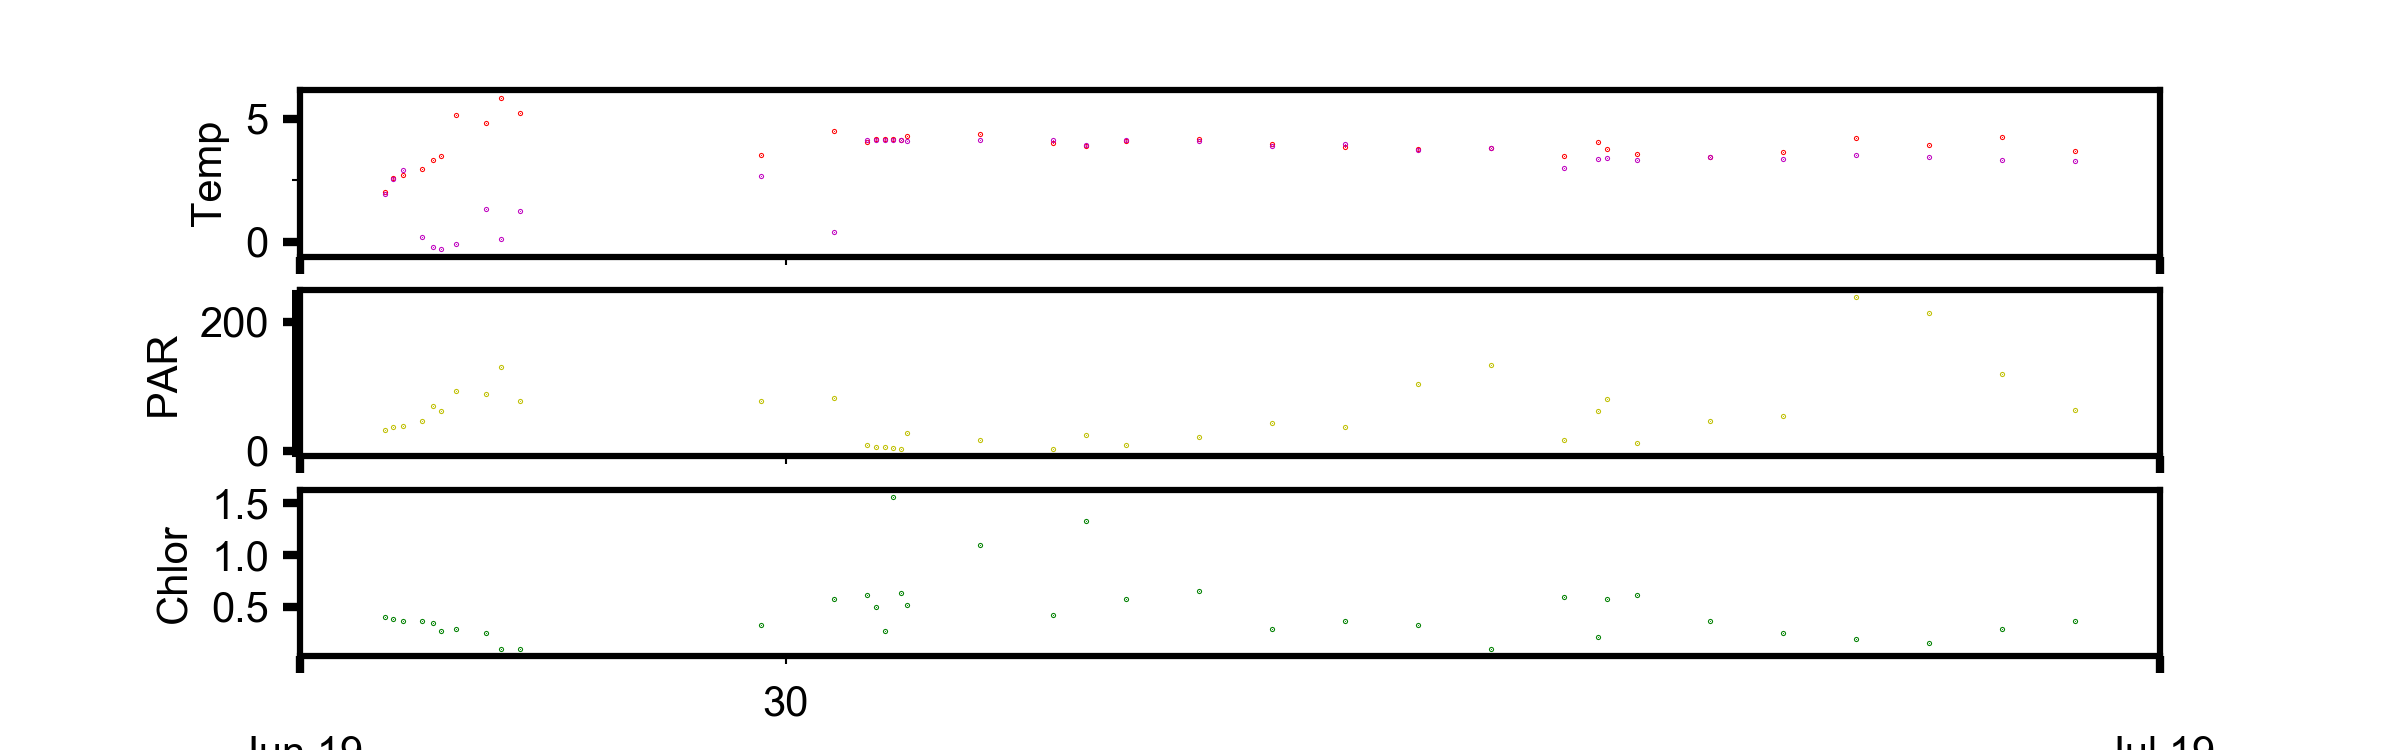

Data behind this chart, as committed beside it:
, time, pressure, topside_temp, topside_temp_ADC, underside_temp, underside_temp_ADC, temp_ref, par, fluor, tilt, TTS, GPSLat, GPSLon, GPSDate, GPSTime, TTF, Max_Tilt, datetime, id, dep_lat, dep_lon
1, 1561793453, 0.03113, 2.004, 25082, 1.935, 25169, 8509, 31.53, 0.4044, 0, 25, , , , , , , 2019-06-29 07:30:53, 300434063921240, 71.22, 164.3
2, 1561794663, 0.03082, 2.594, 24351, 2.555, 24399, 8509, 37.33, 0.3852, 1, 24, , , , , , , 2019-06-29 07:51:03, 300434063921240, 71.22, 164.3
3, 1561796127, 0.03113, 2.715, 24205, 2.934, 23941, 8509, 38.25, 0.3659, 0, 23, , , , , , , 2019-06-29 08:15:27, 300434063921240, 71.22, 164.3
4, 1561799065, 0.03235, 2.943, 23930, 0.1833, 27498, 8509, 45.24, 0.3659, 0, 23, , , , , , , 2019-06-29 09:04:25, 300434063921240, 71.22, 164.3
5, 1561800668, 0.03265, 3.307, 23499, -0.2314, 28084, 8509, 68.49, 0.3467, 0, 22, , , , , , , 2019-06-29 09:31:08, 300434063921240, 71.22, 164.3
6, 1561801878, 0.03387, 3.473, 23306, -0.2929, 28172, 8509, 61.54, 0.2696, 0, 18, , , , , , , 2019-06-29 09:51:18, 300434063921240, 71.22, 164.3
7, 1561803954, 0.03479, 5.143, 21456, -0.1093, 27910, 8509, 92.94, 0.2889, 1, 19, , , , , , , 2019-06-29 10:25:54, 300434063921240, 71.22, 164.3
8, 1561808389, 0.03571, 4.838, 21781, 1.334, 25942, 8510, 88.49, 0.2504, 1, 17, , , , , , , 2019-06-29 11:39:49, 300434063921240, 71.22, 164.3
9, 1561810691, 0.03632, 5.861, 20711, 0.1154, 27593, 8510, 130.1, 0.09629, 0, 9, , , , , , , 2019-06-29 12:18:11, 300434063921240, 71.22, 164.3
10, 1561813438, 0.03601, 5.228, 21366, 1.241, 26065, 8510, 76.18, 0.09629, 0, 9, , , , , , , 2019-06-29 13:03:58, 300434063921240, 71.22, 164.3
11, 1561849200, 0.03571, 3.534, 23235, 2.665, 24265, 8509, 77.4, 0.3274, 1, 5, 72.47, -163.3, 290619, 23002430, 33.0, 8456, 2019-06-29 23:00:00, 300434063921240, 71.22, 164.3
12, 1561860000, 0.0351, 4.493, 22156, 0.3901, 27211, 8509, 81.61, 0.5778, 3, 5, 72.51, -163.3, 300619, 2000600, 15.0, 3869, 2019-06-30 02:00:00, 300434063921240, 71.22, 164.3
13, 1561870800, 0.03479, 4.316, 22351, 4.094, 22598, 8509, 26.68, 0.52, 14, 5, 72.54, -163.2, 300619, 5010030, 69.0, 17695, 2019-06-30 05:00:00, 300434063921240, 71.22, 164.3
14, 1561881600, 0.03418, 4.379, 22281, 4.13, 22557, 8509, 16.32, 1.098, 9, 5, 72.54, -163, 300619, 8005409, 63.0, 16168, 2019-06-30 08:00:00, 300434063921240, 71.22, 164.3
15, 1561892400, 0.03479, 4.033, 22666, 4.13, 22558, 8509, 2.852, 0.4237, 14, 5, 72.53, -163, 300619, 11010180, 71.0, 18212, 2019-06-30 11:00:00, 300434063921240, 71.22, 164.3
16, 1561864881, 0.03479, 4.074, 22620, 4.132, 22555, 8510, 9.07, 0.6163, 7, 36, 72.53, -163, 300619, 11214530, 33.0, 8480, 2019-06-30 03:21:21, 300434063921240, 71.22, 164.3
17, 1561866166, 0.03448, 4.173, 22509, 4.144, 22542, 8510, 5.409, 0.5007, 12, 30, 72.53, -163, 300619, 11432330, 46.0, 11813, 2019-06-30 03:42:46, 300434063921240, 71.22, 164.3
18, 1561867423, 0.03479, 4.177, 22505, 4.154, 22531, 8510, 6.439, 0.2696, 8, 18, 72.53, -163, 300619, 12042459, 51.0, 13087, 2019-06-30 04:03:43, 300434063921240, 71.22, 164.3
19, 1561868684, 0.03479, 4.19, 22491, 4.129, 22559, 8510, 4.82, 1.56, 7, 85, 72.54, -163, 300619, 12244931, 14.0, 3617, 2019-06-30 04:24:44, 300434063921240, 71.22, 164.3
20, 1561869909, 0.03479, 4.128, 22560, 4.118, 22571, 8510, 3.293, 0.6355, 6, 37, 72.53, -163, 300619, 12452080, 21.0, 5424, 2019-06-30 04:45:09, 300434063921240, 71.22, 164.3
21, 1561903200, 0.03387, 4.105, 22586, 4.117, 22572, 8509, 9.548, 0.5778, 16, 5, 72.54, -163, 300619, 14000859, 18.0, 4638, 2019-06-30 14:00:00, 300434063921240, 71.22, 164.3
22, 1561914000, 0.03265, 4.164, 22520, 4.084, 22609, 8509, 21.27, 0.6548, 17, 5, 72.57, -162.9, 300619, 17000531, 14.0, 3617, 2019-06-30 17:00:00, 300434063921240, 71.22, 164.3
23, 1561924800, 0.03143, 3.965, 22743, 3.91, 22805, 8509, 42.72, 0.2889, 18, 5, 72.58, -162.9, 300619, 20000331, 12.0, 3107, 2019-06-30 20:00:00, 300434063921240, 71.22, 164.3
24, 1561897223, 0.03143, 3.897, 22820, 3.925, 22788, 8510, 24.12, 1.329, 10, 73, 72.58, -162.9, 300619, 20203330, 19.0, 4900, 2019-06-30 12:20:23, 300434063921240, 71.22, 164.3
25, 1561935600, 0.03143, 3.86, 22862, 3.957, 22752, 8509, 36.68, 0.3659, 15, 5, 72.59, -162.8, 300619, 23003080, 40.0, 10277, 2019-06-30 23:00:00, 300434063921240, 71.22, 164.3
26, 1561946400, 0.03174, 3.774, 22960, 3.716, 23026, 8510, 103.7, 0.3274, 4, 5, 72.6, -162.8, 10719, 2000609, 15.0, 3889, 2019-07-01 02:00:00, 300434063921240, 71.22, 164.3
27, 1561957200, 0.03143, 3.804, 22925, 3.815, 22913, 8510, 133.5, 0.09629, 16, 5, 72.62, -162.7, 10719, 5000428, 13.0, 3347, 2019-07-01 05:00:00, 300434063921240, 71.22, 164.3
28, 1561968000, 0.03052, 3.504, 23270, 3.015, 23844, 8509, 16.06, 0.597, 5, 5, 72.62, -162.6, 10719, 8001331, 22.0, 5653, 2019-07-01 08:00:00, 300434063921240, 71.22, 164.3
29, 1561978800, 0.03052, 3.582, 23180, 3.311, 23495, 8509, 11.19, 0.6163, 9, 5, 72.61, -162.5, 10719, 11000730, 17.0, 4381, 2019-07-01 11:00:00, 300434063921240, 71.22, 164.3
30, 1561989600, 0.02991, 3.465, 23315, 3.447, 23336, 8509, 45.28, 0.3659, 7, 5, 72.6, -162.5, 10719, 14000329, 12.0, 3098, 2019-07-01 14:00:00, 300434063921240, 71.22, 164.3
31, 1562000400, 0.0296, 3.664, 23086, 3.372, 23424, 8509, 53.57, 0.2504, 7, 5, 72.62, -162.4, 10719, 17011909, 88.0, 22574, 2019-07-01 17:00:00, 300434063921240, 71.22, 164.3
32, 1561972998, 0.02899, 4.053, 22644, 3.37, 23426, 8509, 61.89, 0.2118, 12, 15, 72.62, -162.4, 10719, 17232630, 17.0, 4386, 2019-07-01 09:23:18, 300434063921240, 71.22, 164.3
33, 1561974309, 0.02899, 3.769, 22965, 3.424, 23363, 8510, 79.46, 0.5778, 3, 34, 72.62, -162.4, 10719, 17452127, 21.0, 5412, 2019-07-01 09:45:09, 300434063921240, 71.22, 164.3
34, 1562011200, 0.03021, 4.225, 22451, 3.521, 23250, 8509, 237.3, 0.1926, 9, 5, 72.63, -162.3, 10719, 20003031, 39.0, 10023, 2019-07-01 20:00:00, 300434063921240, 71.22, 164.3
35, 1562022000, 0.03113, 3.928, 22785, 3.465, 23315, 8510, 213, 0.1541, 18, 5, 72.63, -162.2, 10719, 23002409, 33.0, 8492, 2019-07-01 23:00:00, 300434063921240, 71.22, 164.3
36, 1562032800, 0.03326, 4.273, 22398, 3.319, 23486, 8509, 119.1, 0.2889, 10, 5, 72.62, -162.1, 20719, 2000730, 16.0, 4144, 2019-07-02 02:00:00, 300434063921240, 71.22, 164.3
37, 1562043600, 0.03357, 3.67, 23079, 3.303, 23504, 8509, 62.22, 0.3659, 9, 5, 72.64, -162.1, 20719, 5002659, 36.0, 9262, 2019-07-02 05:00:00, 300434063921240, 71.22, 164.3
